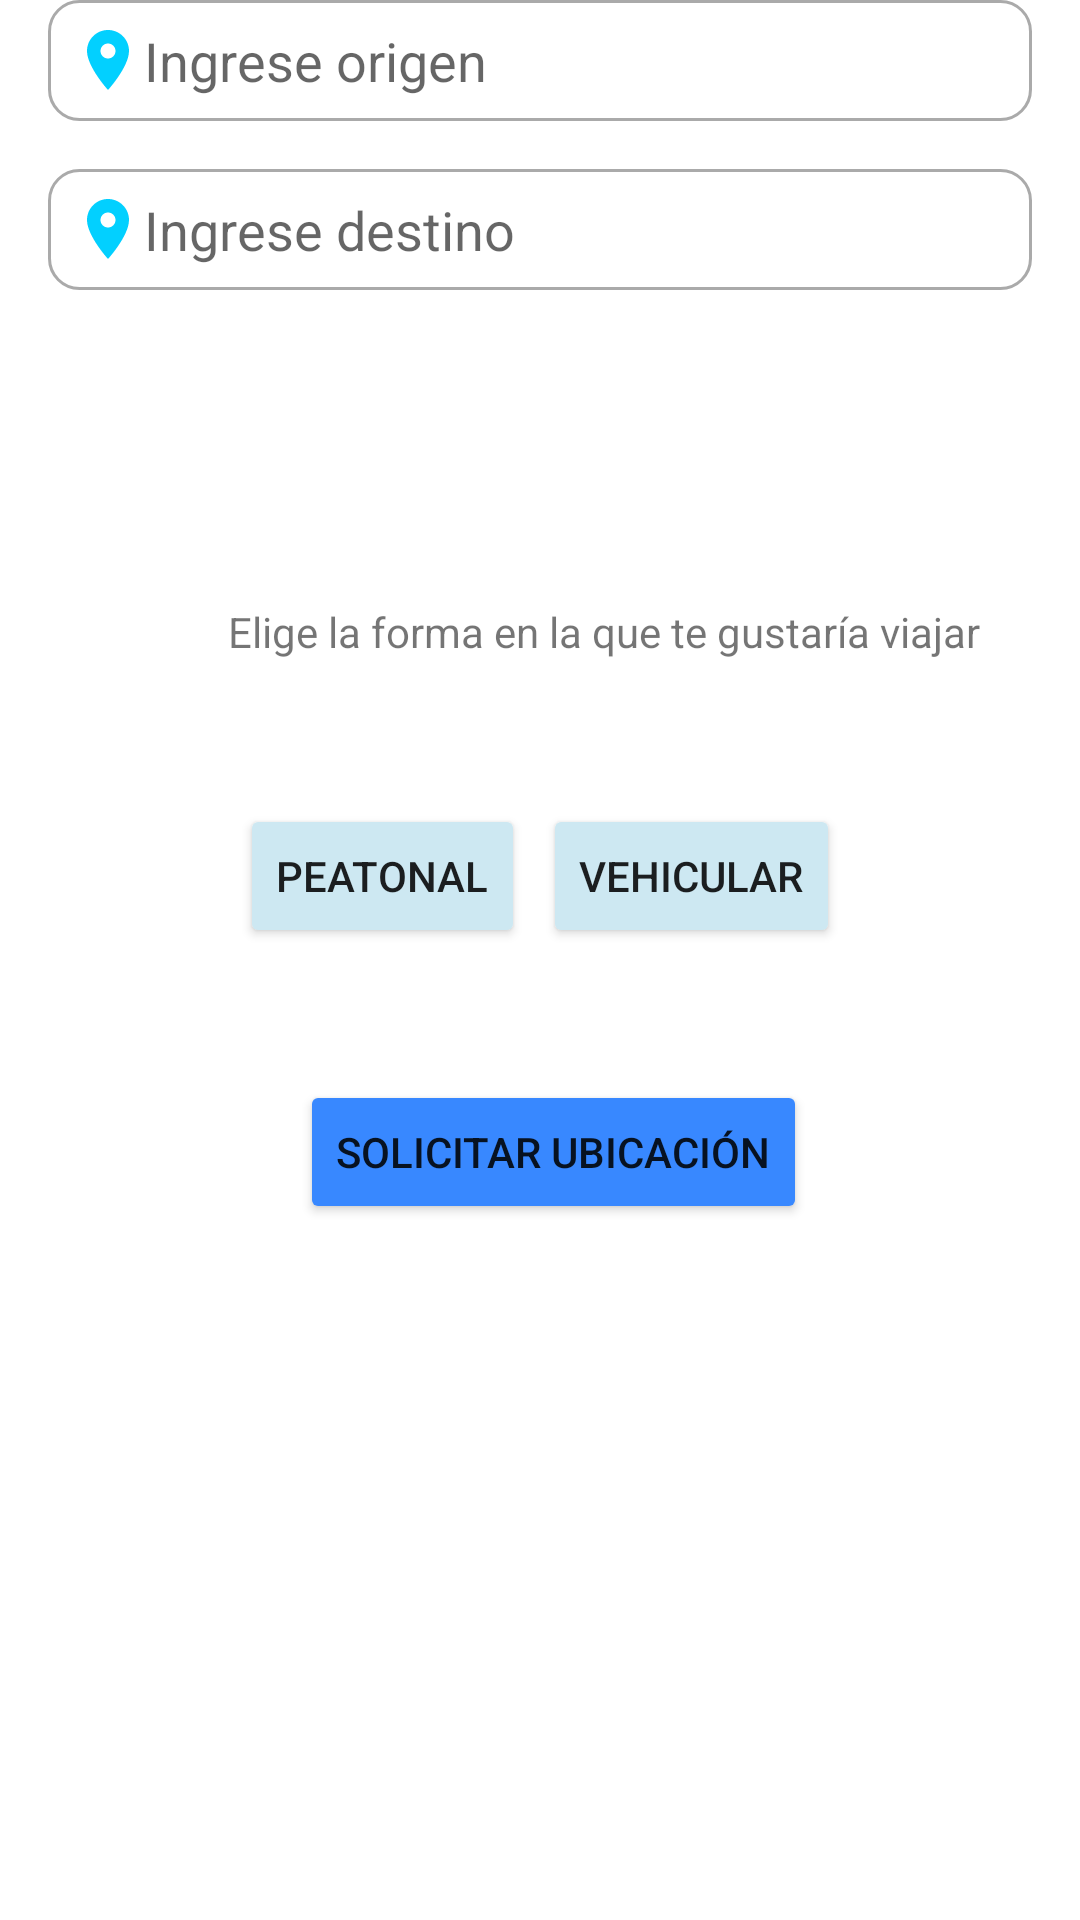

This screen was rendered from an Android layout file. Write that file and the resources it references.
<!-- AndroidManifest.xml: application theme AppThemeIgoSafe -->
<!-- res/layout/activity_modalidad.xml -->
<?xml version="1.0" encoding="utf-8"?>
<androidx.constraintlayout.widget.ConstraintLayout xmlns:android="http://schemas.android.com/apk/res/android"
    xmlns:app="http://schemas.android.com/apk/res-auto"
    xmlns:tools="http://schemas.android.com/tools"
    android:layout_width="match_parent"
    android:layout_height="match_parent"
    tools:context=".modalidad">


    <Button
        android:id="@+id/solicitaUbi"
        android:layout_width="wrap_content"
        android:layout_height="wrap_content"
        android:layout_marginStart="100dp"
        android:layout_marginBottom="232dp"
        android:backgroundTint="@color/azul"
        android:text="Solicitar ubicación"
        app:layout_constraintBottom_toBottomOf="parent"
        app:layout_constraintStart_toStartOf="parent" />

    <Button
        android:id="@+id/modPeaton"
        android:layout_width="wrap_content"
        android:layout_height="wrap_content"
        android:layout_marginStart="80dp"
        android:layout_marginBottom="44dp"
        android:backgroundTint="@color/grisAzul"
        android:text="Peatonal"
        app:layout_constraintBottom_toTopOf="@+id/solicitaUbi"
        app:layout_constraintStart_toStartOf="parent" />

    <Button
        android:id="@+id/modVehiculo"
        android:layout_width="wrap_content"
        android:layout_height="wrap_content"
        android:layout_marginEnd="80dp"
        android:layout_marginBottom="44dp"
        android:backgroundTint="@color/grisAzul"
        android:text="Vehicular"
        app:layout_constraintBottom_toTopOf="@+id/solicitaUbi"
        app:layout_constraintEnd_toEndOf="parent" />

    <TextView
        android:id="@+id/textView4"
        android:layout_width="wrap_content"
        android:layout_height="wrap_content"
        android:layout_marginStart="76dp"
        android:layout_marginBottom="48dp"
        android:text="Elige la forma en la que te gustaría viajar"
        app:layout_constraintBottom_toTopOf="@+id/modPeaton"
        app:layout_constraintStart_toStartOf="parent" />

    <EditText
        android:id="@+id/editTextOrigen"
        android:layout_width="match_parent"
        android:layout_height="wrap_content"
        android:layout_margin="16dp"
        android:background="@drawable/custom_input"
        android:drawableStart="@drawable/baseline_location_on_24"
        android:hint="Ingrese origen"
        android:inputType="text"
        android:padding="8dp"
        app:layout_constraintStart_toStartOf="parent"
        tools:layout_editor_absoluteY="143dp" />

    <EditText
        android:id="@+id/editTextDestino"
        android:layout_width="match_parent"
        android:layout_height="wrap_content"
        android:layout_margin="16dp"
        android:background="@drawable/custom_input"
        android:drawableStart="@drawable/baseline_location_on_24"
        android:hint="Ingrese destino"
        android:inputType="text"
        android:padding="8dp"
        app:layout_constraintStart_toStartOf="parent"
        app:layout_constraintTop_toBottomOf="@+id/editTextOrigen" />

</androidx.constraintlayout.widget.ConstraintLayout>
<!-- resources referenced by this layout -->
<resources>
  <color name="azul">#3888ff</color>
  <color name="grisAzul">#cde8f2</color>
  <!-- drawable baseline_location_on_24 (drawable) -->
  <vector xmlns:android="http://schemas.android.com/apk/res/android"
      android:height="24dp" android:tint="#02D0FF" android:viewportHeight="24" android:viewportWidth="24" android:width="24dp">
        
      <path android:fillColor="@android:color/white" android:pathData="M12,2C8.13,2 5,5.13 5,9c0,5.25 7,13 7,13s7,-7.75 7,-13c0,-3.87 -3.13,-7 -7,-7zM12,11.5c-1.38,0 -2.5,-1.12 -2.5,-2.5s1.12,-2.5 2.5,-2.5 2.5,1.12 2.5,2.5 -1.12,2.5 -2.5,2.5z"/>
      
  </vector>
  <!-- drawable custom_input (drawable) -->
  <?xml version="1.0" encoding="utf-8"?>
  <selector xmlns:android="http://schemas.android.com/apk/res/android">
      <item android:state_enabled="true" android:state_focused="true">
          <shape android:shape="rectangle">
              <solid android:color="@android:color/white"/>
              <corners android:radius="10dp"/>
              <stroke android:color="@color/azul1" android:width="1dp"/>
          </shape>
      </item>
  
      <item android:state_enabled="true">
          <shape android:shape="rectangle">
              <solid android:color="@android:color/white"/>
              <corners android:radius="10dp"/>
              <stroke android:color="@android:color/darker_gray" android:width="1dp"/>
          </shape>
      </item>
  </selector>
  <style name="AppThemeIgoSafe" parent="Theme.MaterialComponents.Light.NoActionBar">
          <item name="colorPrimary">@color/azul1</item>
          <item name="colorPrimaryDark">@color/azul</item>
          <item name="colorAccent">@color/azul3</item>
          <item name="android:windowContentTransitions">true</item>
      </style>
  <color name="azul1">#3888ff</color>
  <color name="azul3">#74cae2</color>
</resources>
